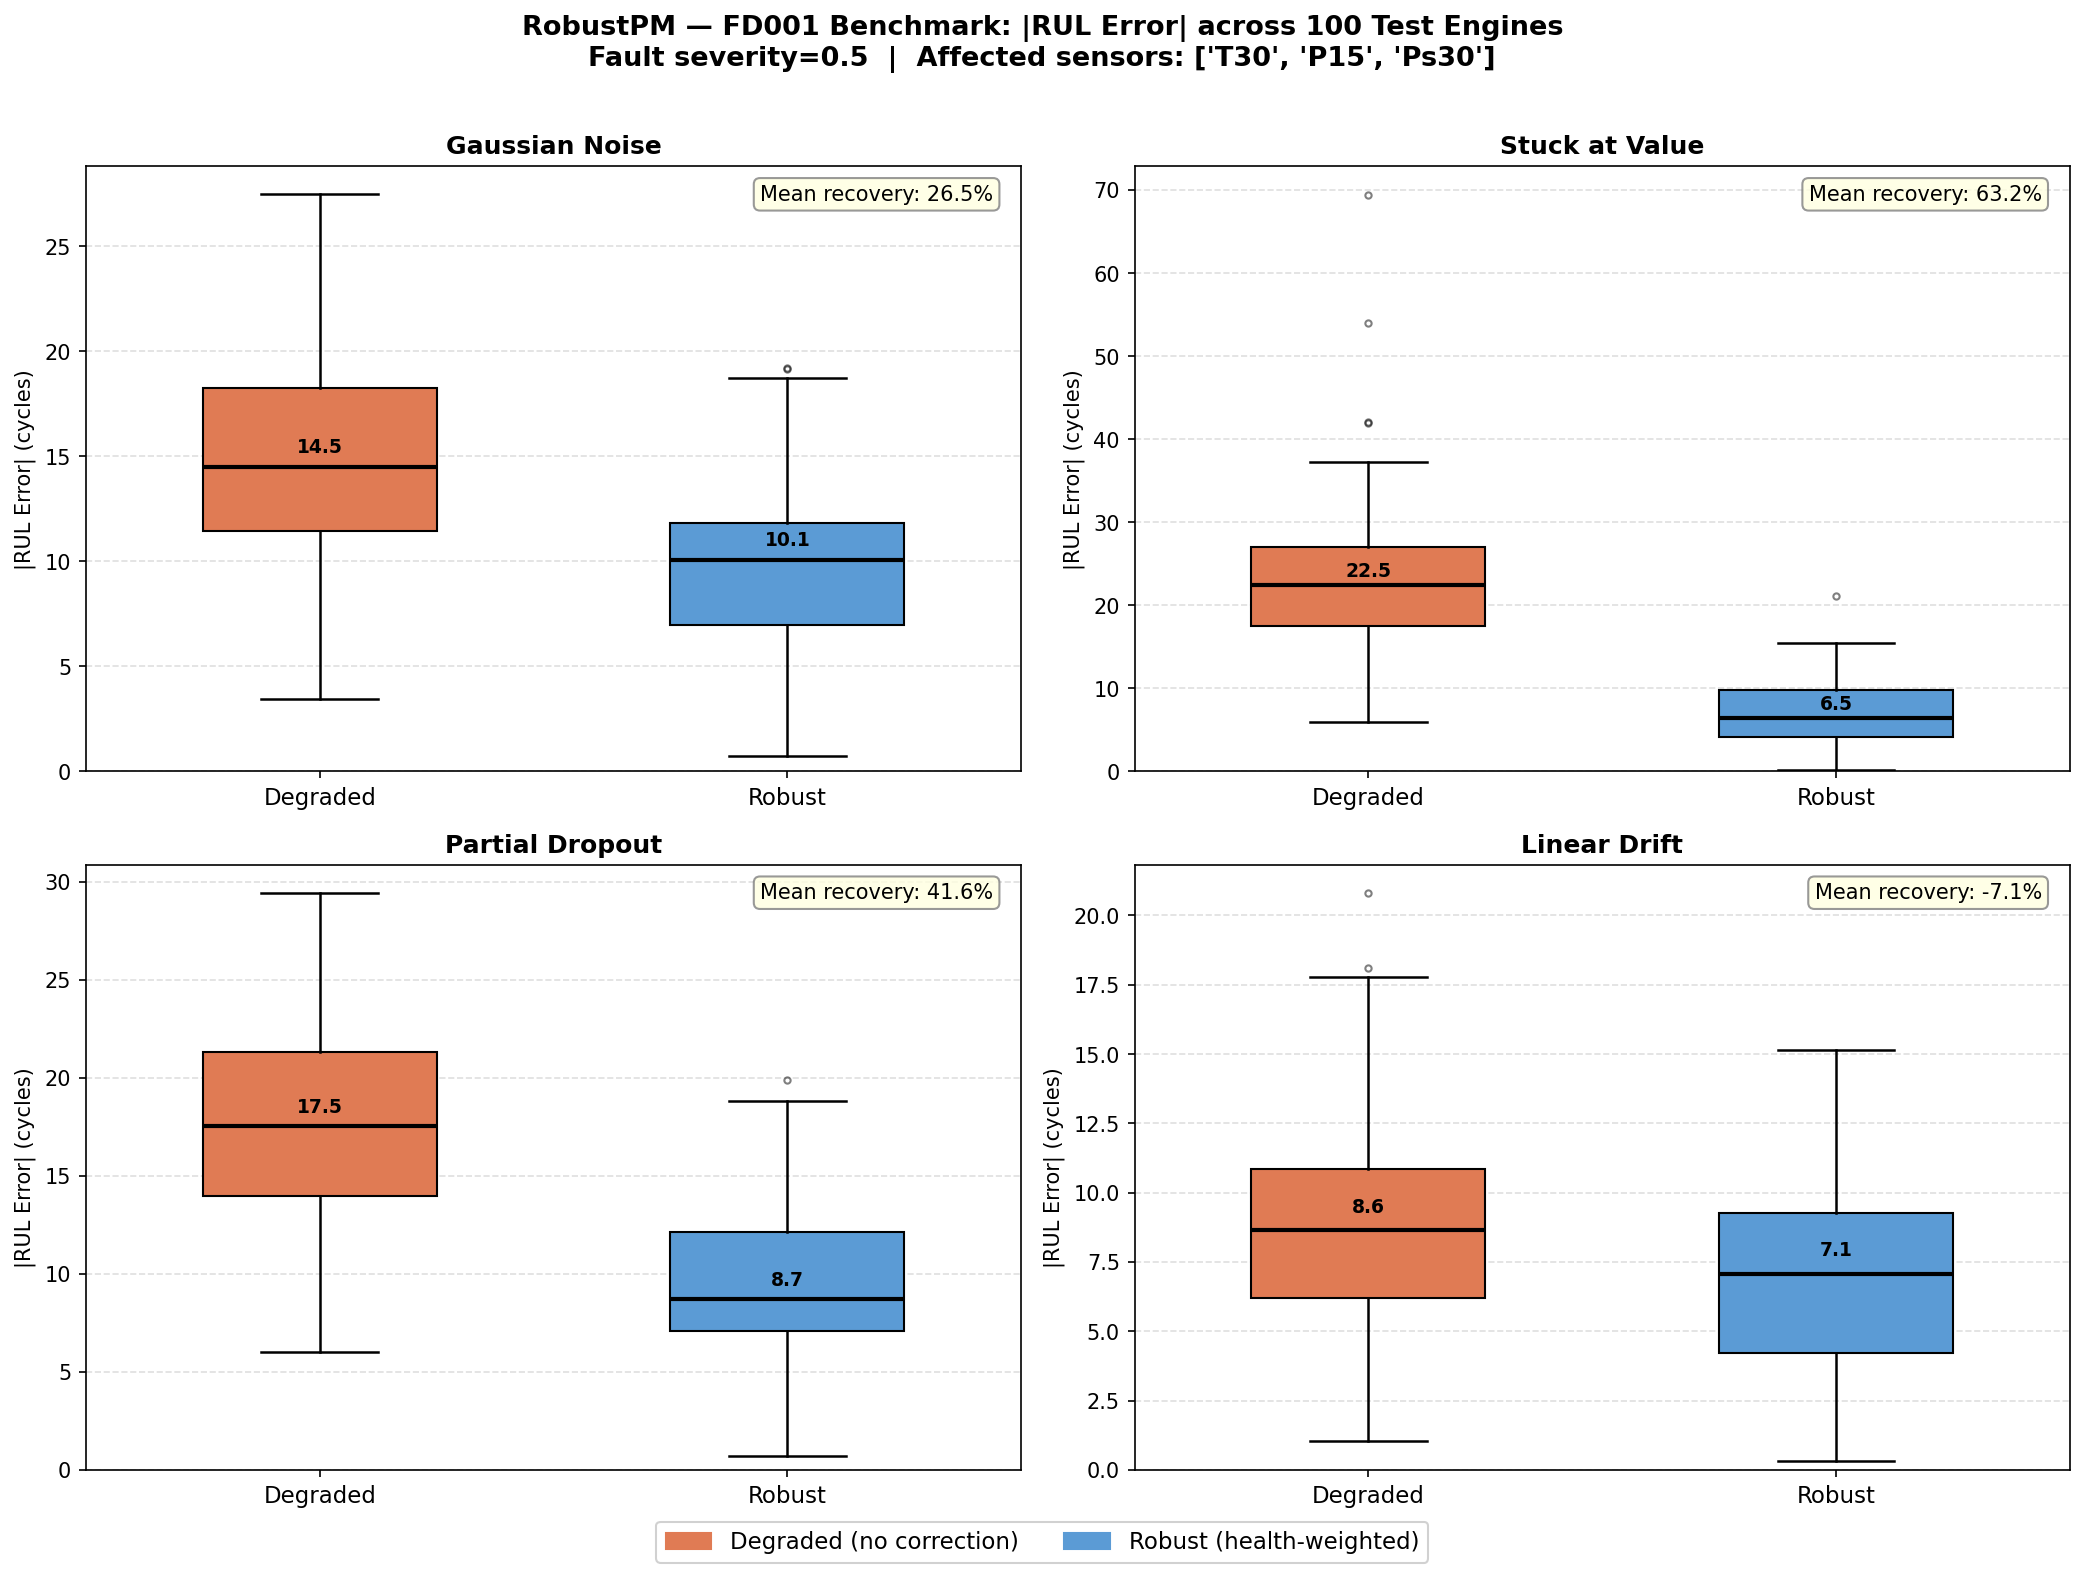

Source data for this figure (header and first rows):
engine_id, fault_mode, true_rul, clean_rul, degraded_rul, robust_rul, degraded_error, robust_error, recovery_pct
1, gaussian_noise, 112.0, 113, 92.32, 99.79, -19.68, -12.21, 37.98
1, stuck_at_value, 112.0, 113, 90.1, 107.4, -21.9, -4.59, 79.06
1, partial_dropout, 112.0, 113, 95.43, 105.1, -16.57, -6.88, 58.45
1, linear_drift, 112.0, 113, 101.2, 103.7, -10.78, -8.29, 23.08
2, gaussian_noise, 98.0, 103.8, 81.08, 88.52, -16.92, -9.48, 43.97
2, stuck_at_value, 98.0, 103.8, 71.12, 92.91, -26.88, -5.09, 81.05
2, partial_dropout, 98.0, 103.8, 76.41, 86.61, -21.59, -11.39, 47.27
2, linear_drift, 98.0, 103.8, 89.81, 96.09, -8.19, -1.91, 76.64
3, gaussian_noise, 69.0, 67.17, 51.68, 56.37, -17.32, -12.63, 27.04
3, stuck_at_value, 69.0, 67.17, 56.05, 63.17, -12.95, -5.83, 55.01
3, partial_dropout, 69.0, 67.17, 52.32, 60.15, -16.68, -8.85, 46.94
3, linear_drift, 69.0, 67.17, 55.79, 58.58, -13.21, -10.42, 21.1
4, gaussian_noise, 82.0, 79.99, 65.31, 72.02, -16.69, -9.98, 40.18
4, stuck_at_value, 82.0, 79.99, 60.65, 78.48, -21.35, -3.52, 83.51
4, partial_dropout, 82.0, 79.99, 70.78, 78.27, -11.22, -3.73, 66.74
4, linear_drift, 82.0, 79.99, 79.52, 74.75, -2.48, -7.25, -191.9
5, gaussian_noise, 91.0, 88.33, 80.41, 81.42, -10.59, -9.58, 9.53
5, stuck_at_value, 91.0, 88.33, 70.81, 82.15, -20.19, -8.85, 56.18
5, partial_dropout, 91.0, 88.33, 71.77, 84.09, -19.23, -6.91, 64.04
5, linear_drift, 91.0, 88.33, 84.36, 79.62, -6.64, -11.38, -71.41
6, gaussian_noise, 93.0, 91.77, 77.78, 82.25, -15.22, -10.75, 29.38
6, stuck_at_value, 93.0, 91.77, 75.58, 78.47, -17.42, -14.53, 16.57
6, partial_dropout, 93.0, 91.77, 67.89, 85.54, -25.11, -7.46, 70.28
6, linear_drift, 93.0, 91.77, 82.32, 88.28, -10.68, -4.72, 55.79
7, gaussian_noise, 91.0, 93.28, 64.31, 92.22, -26.69, 1.22, 95.42
7, stuck_at_value, 91.0, 93.28, 71.04, 86.61, -19.96, -4.39, 78.02
7, partial_dropout, 91.0, 93.28, 68.93, 75.88, -22.07, -15.12, 31.49
7, linear_drift, 91.0, 93.28, 83.59, 83.27, -7.41, -7.73, -4.24
8, gaussian_noise, 95.0, 96.95, 68.16, 88.68, -26.84, -6.32, 76.46
8, stuck_at_value, 95.0, 96.95, 63.44, 90.37, -31.56, -4.63, 85.32
8, partial_dropout, 95.0, 96.95, 77.32, 87.59, -17.68, -7.41, 58.07
8, linear_drift, 95.0, 96.95, 86.17, 95.33, -8.83, 0.33, 96.22
9, gaussian_noise, 111.0, 108.7, 99.64, 99.42, -11.36, -11.58, -1.94
9, stuck_at_value, 111.0, 108.7, 78.62, 106.7, -32.38, -4.26, 86.84
9, partial_dropout, 111.0, 108.7, 98.71, 98.58, -12.29, -12.42, -1.11
9, linear_drift, 111.0, 108.7, 102.5, 105.1, -8.5, -5.89, 30.77
10, gaussian_noise, 96.0, 92.7, 81.4, 89.02, -14.6, -6.98, 52.21
10, stuck_at_value, 96.0, 92.7, 42.05, 93.0, -53.95, -3.0, 94.44
10, partial_dropout, 96.0, 92.7, 83.75, 86.55, -12.25, -9.45, 22.91
10, linear_drift, 96.0, 92.7, 91.13, 89.4, -4.87, -6.6, -35.5
11, gaussian_noise, 97.0, 97.42, 82.86, 87.02, -14.14, -9.98, 29.37
11, stuck_at_value, 97.0, 97.42, 67.25, 89.69, -29.75, -7.31, 75.41
11, partial_dropout, 97.0, 97.42, 77.6, 82.62, -19.4, -14.38, 25.89
11, linear_drift, 97.0, 97.42, 94.11, 92.45, -2.89, -4.55, -57.32
12, gaussian_noise, 124.0, 120.1, 108.6, 116.4, -15.38, -7.59, 50.65
12, stuck_at_value, 124.0, 120.1, 101.1, 119.6, -22.88, -4.36, 80.96
12, partial_dropout, 124.0, 120.1, 111.6, 111.9, -12.41, -12.12, 2.31
12, linear_drift, 124.0, 120.1, 116.6, 116.6, -7.37, -7.4, -0.42
13, gaussian_noise, 95.0, 98.37, 91.54, 88.57, -3.46, -6.43, -85.52
13, stuck_at_value, 95.0, 98.37, 81.66, 73.83, -13.34, -21.17, -58.67
13, partial_dropout, 95.0, 98.37, 67.37, 84.35, -27.63, -10.65, 61.46
13, linear_drift, 95.0, 98.37, 84.57, 93.3, -10.43, -1.7, 83.71
14, gaussian_noise, 107.0, 103.6, 87.59, 98.92, -19.41, -8.08, 58.39
14, stuck_at_value, 107.0, 103.6, 81.21, 102.0, -25.79, -5.0, 80.62
14, partial_dropout, 107.0, 103.6, 90.79, 104.5, -16.21, -2.49, 84.64
14, linear_drift, 107.0, 103.6, 93.22, 99.28, -13.78, -7.72, 43.98
15, gaussian_noise, 83.0, 84.33, 71.7, 65.11, -11.3, -17.89, -58.27
15, stuck_at_value, 83.0, 84.33, 56.0, 74.63, -27.0, -8.37, 68.99
15, partial_dropout, 83.0, 84.33, 62.41, 80.54, -20.59, -2.46, 88.06
15, linear_drift, 83.0, 84.33, 72.23, 72.61, -10.77, -10.39, 3.58
... 340 more rows
